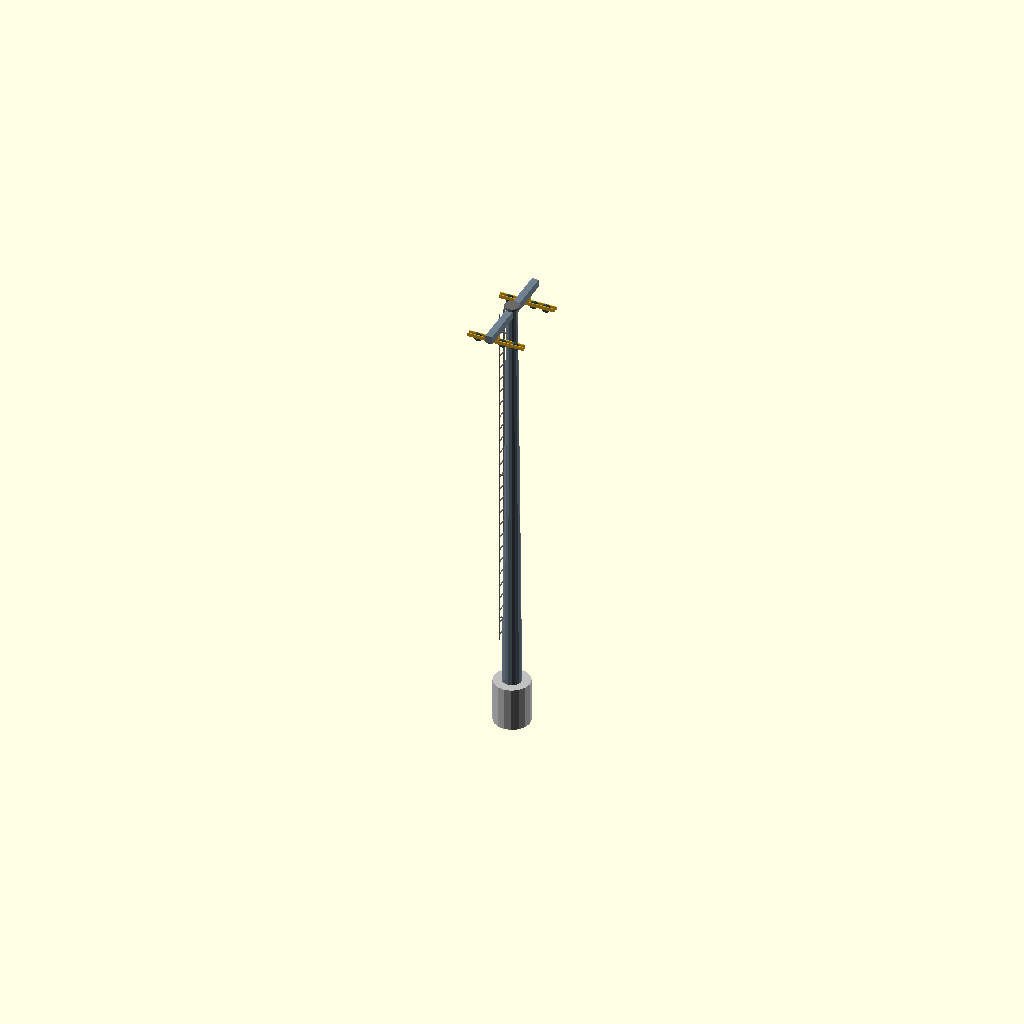
Cell 1: rendered with the file's own defaults.
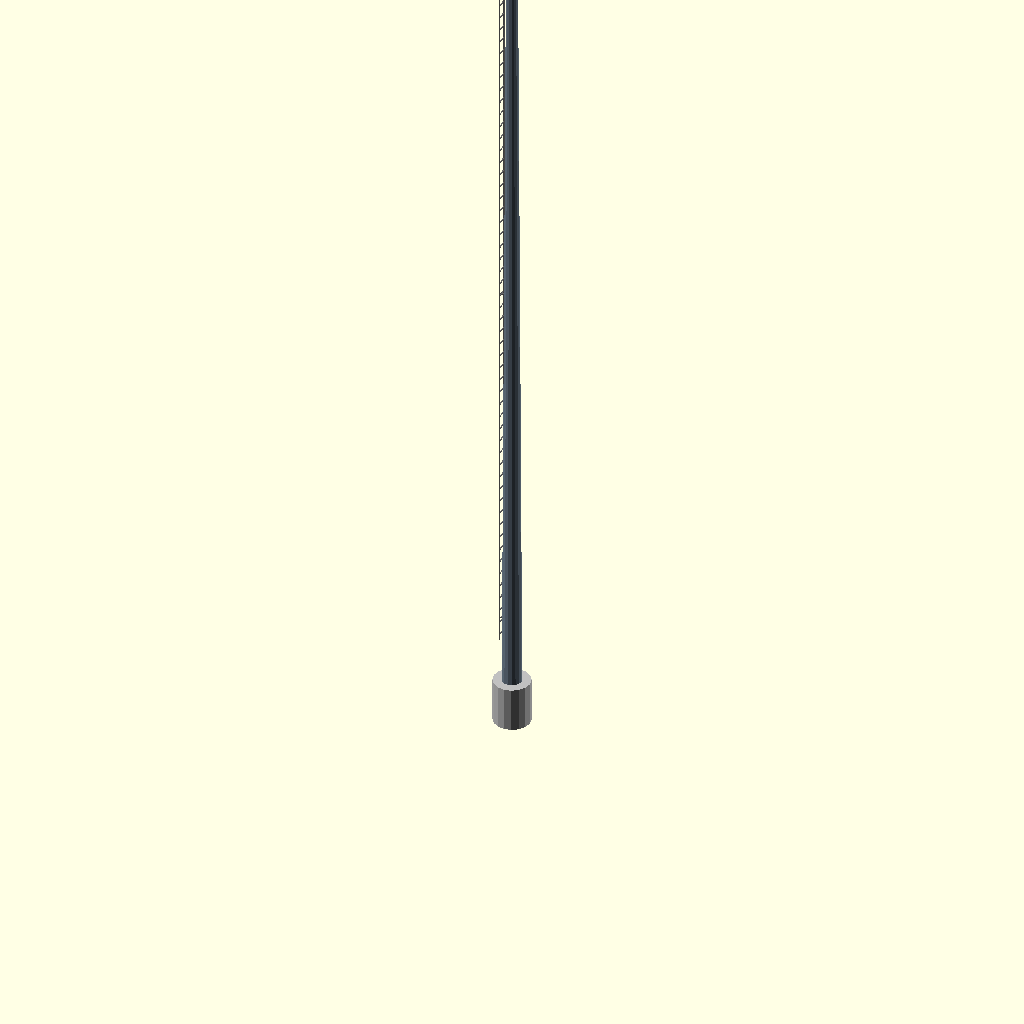
Cell 2: the same model with cable_h = 36.
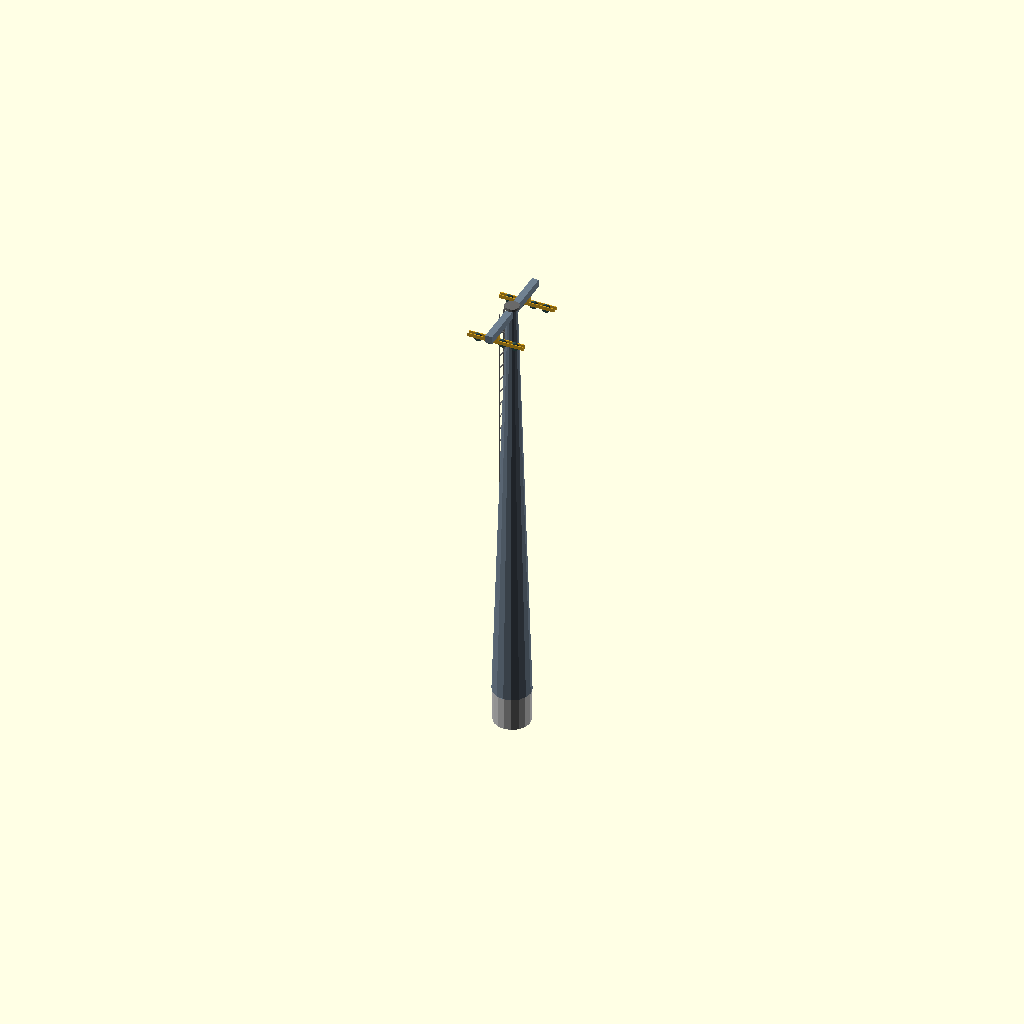
Cell 3: the same model with pole_r0 = 0.84.
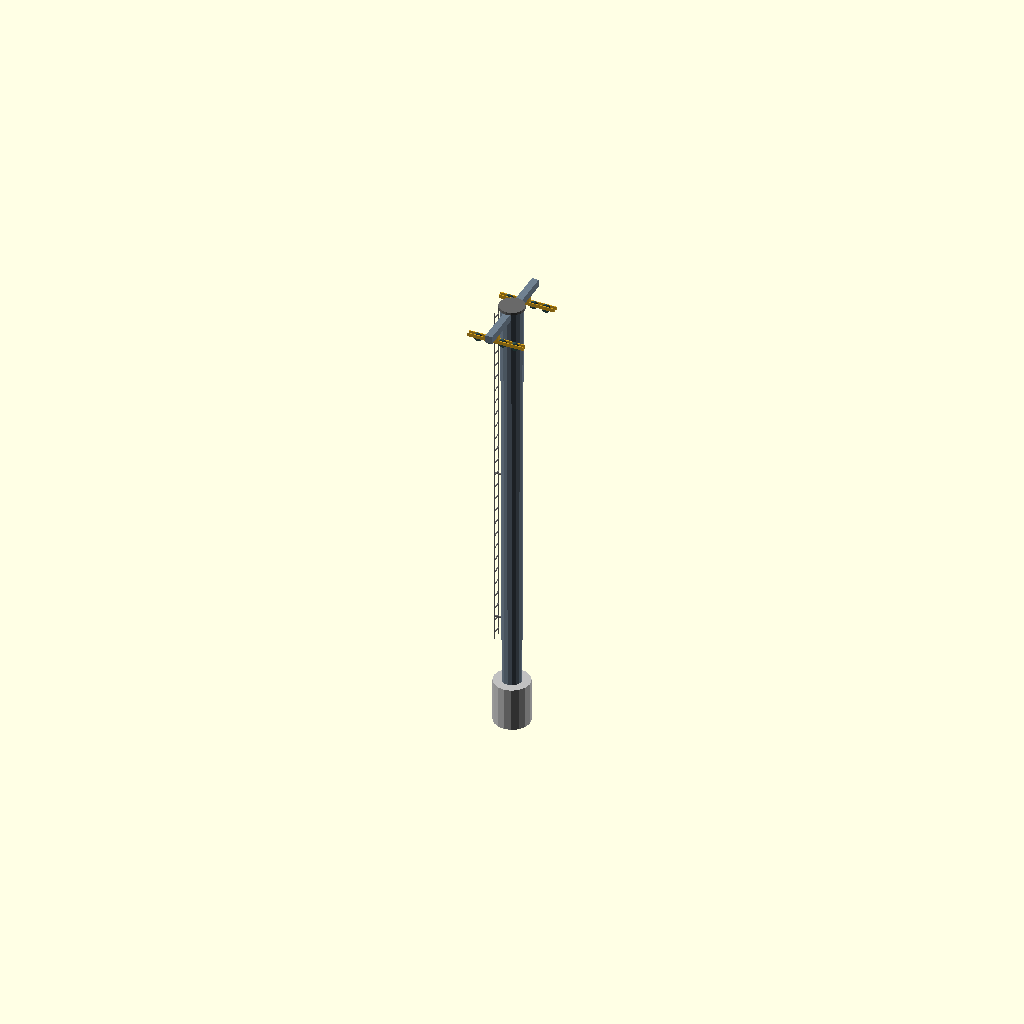
Cell 4 — pole_r1 set to 0.48, the other parameters unchanged.
One fixed orthographic camera (rotation 55°, 0°, 25°; colour scheme Cornfield) for every cell.
Source of the model, models-src/tower.scad:
// Lift tower — chairlift tower. A tapered round steel pole on a concrete
// footing, a crossarm across the top, and a sheave train at each end
// carrying the cable, with a maintenance ladder up the back of the pole.
// Conventions, units, and axis docs: see models-src/README.md.
//
// The cable crosses the tower at cable_h (world.TowerHeight), cable_gap
// either side of the pole (world.CableGap). Chairs hang from the cable
// down to about 1.9 m below it and a quad's reaches to 0.3 m off the
// centreline, so the crossarm sits above the cable, the sheave wheels
// hang from it with the cable running along their undersides, and the
// pole narrows to clear the chairs' inner edge.

$fn = 16;

// ── Dimensions (metres) ────────────────────────────────────────────────
cable_h   = 18.00; // world.TowerHeight
cable_gap = 1.50;  // world.CableGap

pole_r0   = 0.42;  // at the ground
pole_r1   = 0.24;  // at the crossarm
footing_r = 0.80;
footing_h = 0.45;  // above ground; it carries on below for sloped ground

sheave_r  = 0.18;
sheave_t  = 0.10;
sheaves   = 4;     // per train
sheave_dx = 0.55;  // spacing along the cable
train_len = sheaves * sheave_dx + 0.3;

arm_z     = cable_h + 2 * sheave_r + 0.22; // crossarm underside
arm_h     = 0.34;
arm_w     = 0.30;  // along the cable
arm_half  = cable_gap + 0.75;

ladder_x  = -(pole_r1 + 0.22); // up the back of the pole
ladder_w  = 0.40;
ladder_z0 = 2.4;               // out of reach from the ground
rung_dz   = 0.6;

// ── Geometry ───────────────────────────────────────────────────────────
module footing() {
    color("Silver")
        translate([0, 0, -1.5])
            cylinder(h = 1.5 + footing_h, r = footing_r);
}

module pole() {
    color("SlateGray")
        cylinder(h = arm_z + arm_h, r1 = pole_r0, r2 = pole_r1);
}

module crossarm() {
    color("SlateGray")
        translate([0, 0, arm_z + arm_h / 2])
            cube([arm_w, 2 * arm_half, arm_h], center = true);
    // A cap over the pole head.
    color("DimGray")
        translate([0, 0, arm_z + arm_h])
            cylinder(h = 0.12, r = pole_r1 + 0.08);
}

// A sheave train: wheels in a row along the cable, their bottoms on the
// cable, in a frame hung from the crossarm.
module sheave_train(y) {
    wheel_z = cable_h + sheave_r;
    color("DarkSlateGray")
        for (i = [0 : sheaves - 1])
            translate([(i - (sheaves - 1) / 2) * sheave_dx, y, wheel_z])
                rotate([90, 0, 0])
                    cylinder(h = sheave_t, r = sheave_r, center = true);
    // Side plates over the axles, and the hanger to the crossarm.
    color("Goldenrod") {
        for (s = [-1, 1])
            translate([0, y + s * (sheave_t / 2 + 0.04), wheel_z + 0.06])
                cube([train_len, 0.04, 0.16], center = true);
        translate([0, y, (wheel_z + arm_z) / 2 + 0.04])
            cube([0.22, 0.22, arm_z - wheel_z], center = true);
    }
}

module ladder() {
    color("DimGray") {
        for (s = [-1, 1])
            translate([ladder_x, s * ladder_w / 2, (ladder_z0 + arm_z) / 2])
                cube([0.05, 0.05, arm_z - ladder_z0], center = true);
        for (z = [ladder_z0 + 0.3 : rung_dz : arm_z - 0.2])
            translate([ladder_x, 0, z])
                cube([0.04, ladder_w, 0.04], center = true);
        // Stand-offs tying the rails to the pole.
        for (z = [ladder_z0 + 1, (ladder_z0 + arm_z) / 2, arm_z - 1])
            translate([(ladder_x - pole_r1) / 2, 0, z])
                cube([abs(ladder_x) - pole_r1 + 0.1, 0.05, 0.05], center = true);
    }
}

module tower() {
    footing();
    pole();
    crossarm();
    sheave_train(cable_gap);
    sheave_train(-cable_gap);
    ladder();
}

tower();
Customizer parameters (derived from the source; name, type, default, range or options):
cable_h: number, default 18
cable_gap: number, default 1.5
pole_r0: number, default 0.42
pole_r1: number, default 0.24
footing_r: number, default 0.8
footing_h: number, default 0.45
sheave_r: number, default 0.18
sheave_t: number, default 0.1
sheaves: number, default 4
sheave_dx: number, default 0.55
arm_h: number, default 0.34
arm_w: number, default 0.3
ladder_w: number, default 0.4
ladder_z0: number, default 2.4
rung_dz: number, default 0.6
